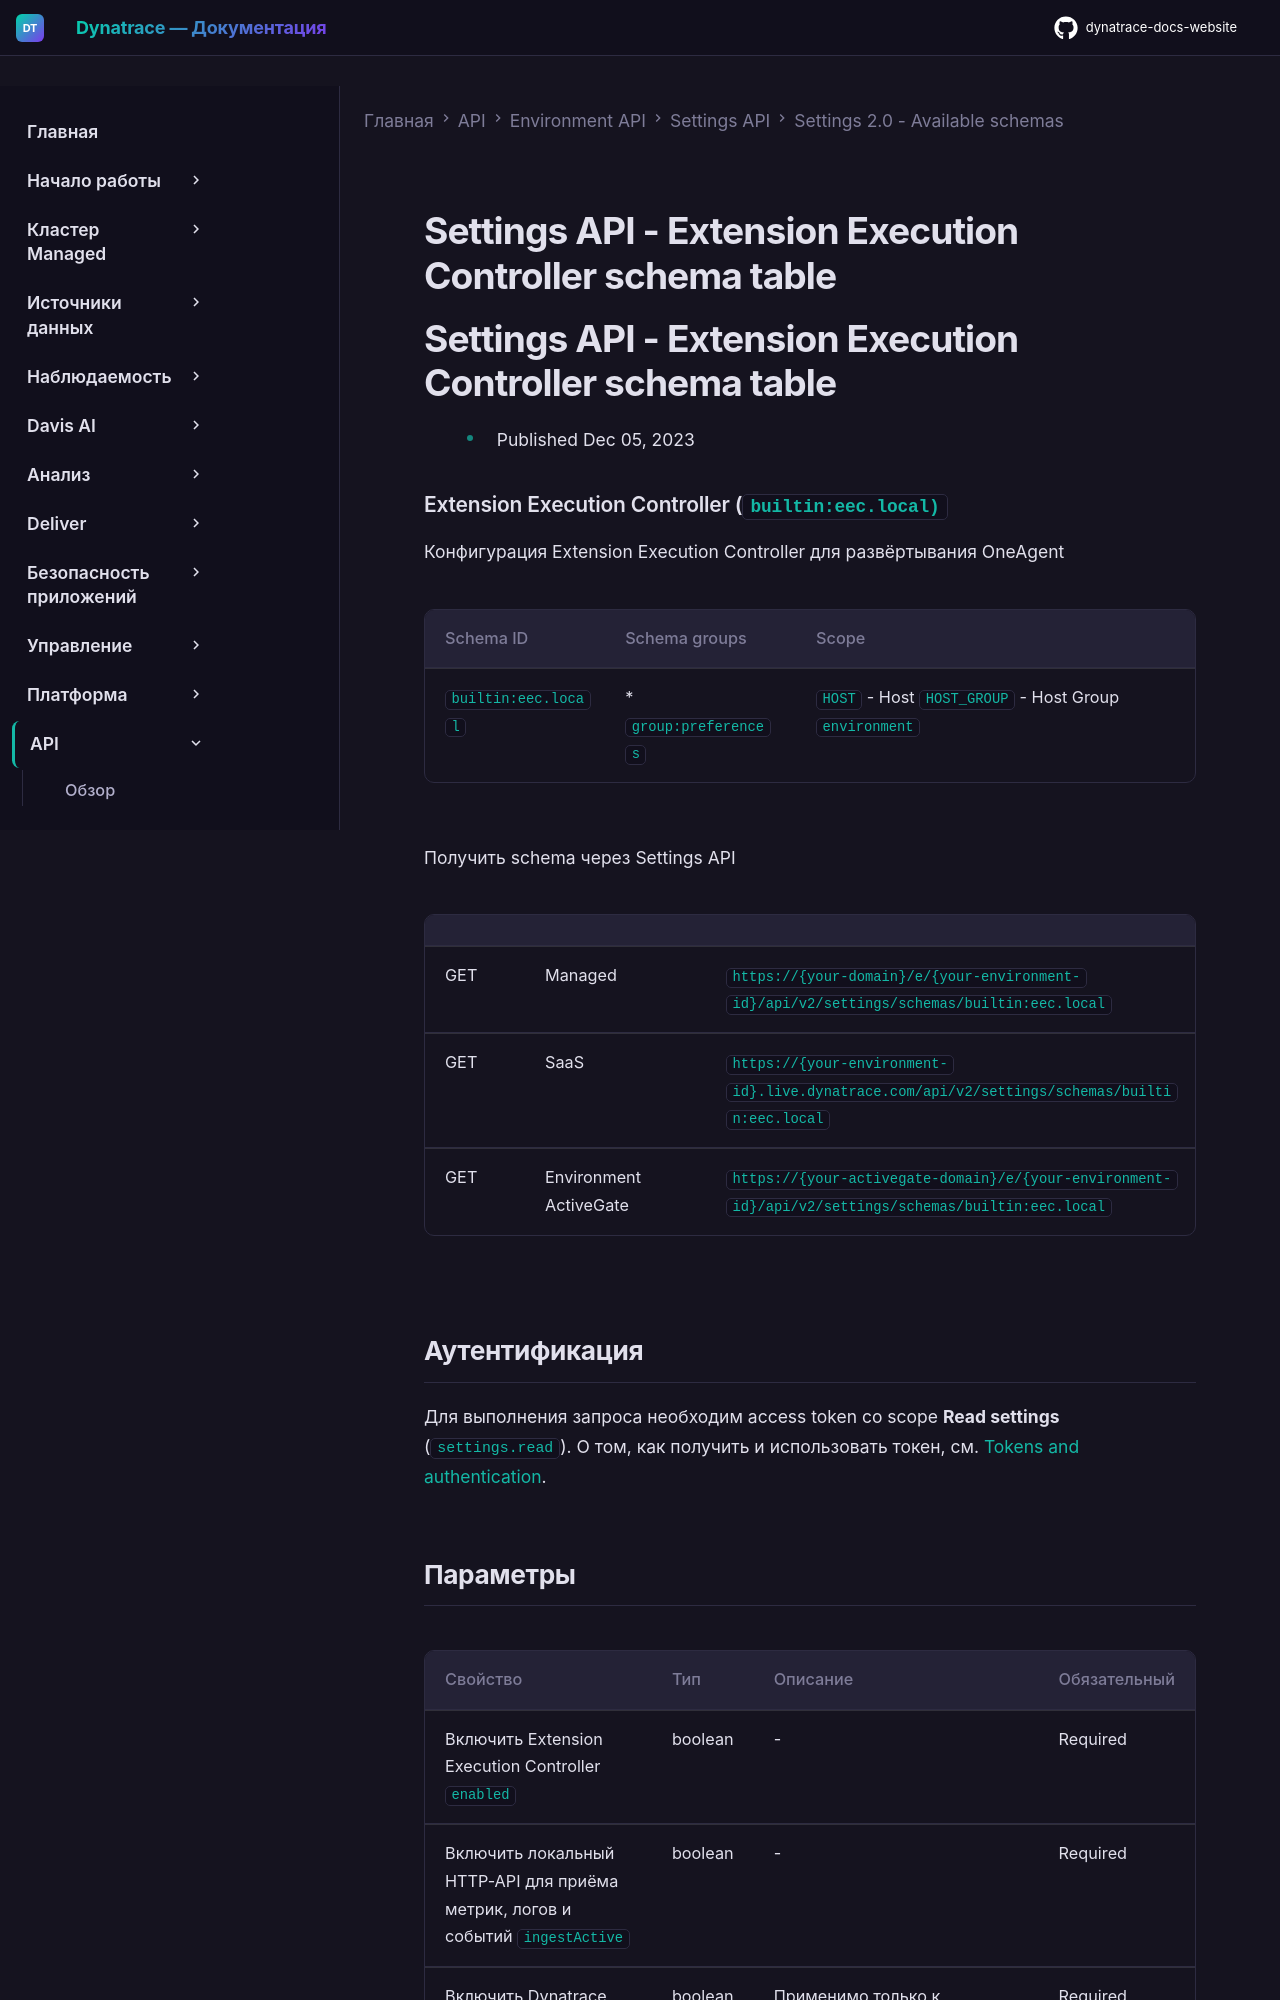

repository: Yerkebulan-Ardabayev/dynatrace-docs-website · page: managed-ru/dynatrace-api/environment-api/settings/schemas/builtin-eec-local/index.html · generator: mkdocs

---
title: Settings API - Extension Execution Controller schema table
source: https://docs.dynatrace.com/managed/dynatrace-api/environment-api/settings/schemas/builtin-eec-local
scraped: 2026-05-12T11:44:38.534632
---

# Settings API - Extension Execution Controller schema table

# Settings API - Extension Execution Controller schema table

* Published Dec 05, 2023

### Extension Execution Controller (`builtin:eec.local)`

Конфигурация Extension Execution Controller для развёртывания OneAgent

| Schema ID | Schema groups | Scope |
| --- | --- | --- |
| `builtin:eec.local` | * `group:preferences` | `HOST` - Host  `HOST_GROUP` - Host Group  `environment` |

Получить schema через Settings API

|  |  |  |
| --- | --- | --- |
| GET | Managed | `https://{your-domain}/e/{your-environment-id}/api/v2/settings/schemas/builtin:eec.local` |
| GET | SaaS | `https://{your-environment-id}.live.dynatrace.com/api/v2/settings/schemas/builtin:eec.local` |
| GET | Environment ActiveGate | `https://{your-activegate-domain}/e/{your-environment-id}/api/v2/settings/schemas/builtin:eec.local` |

## Аутентификация

Для выполнения запроса необходим access token со scope **Read settings** (`settings.read`). О том, как получить и использовать токен, см. [Tokens and authentication](/managed/discover-dynatrace/references/dynatrace-api/basics/dynatrace-api-authentication).
